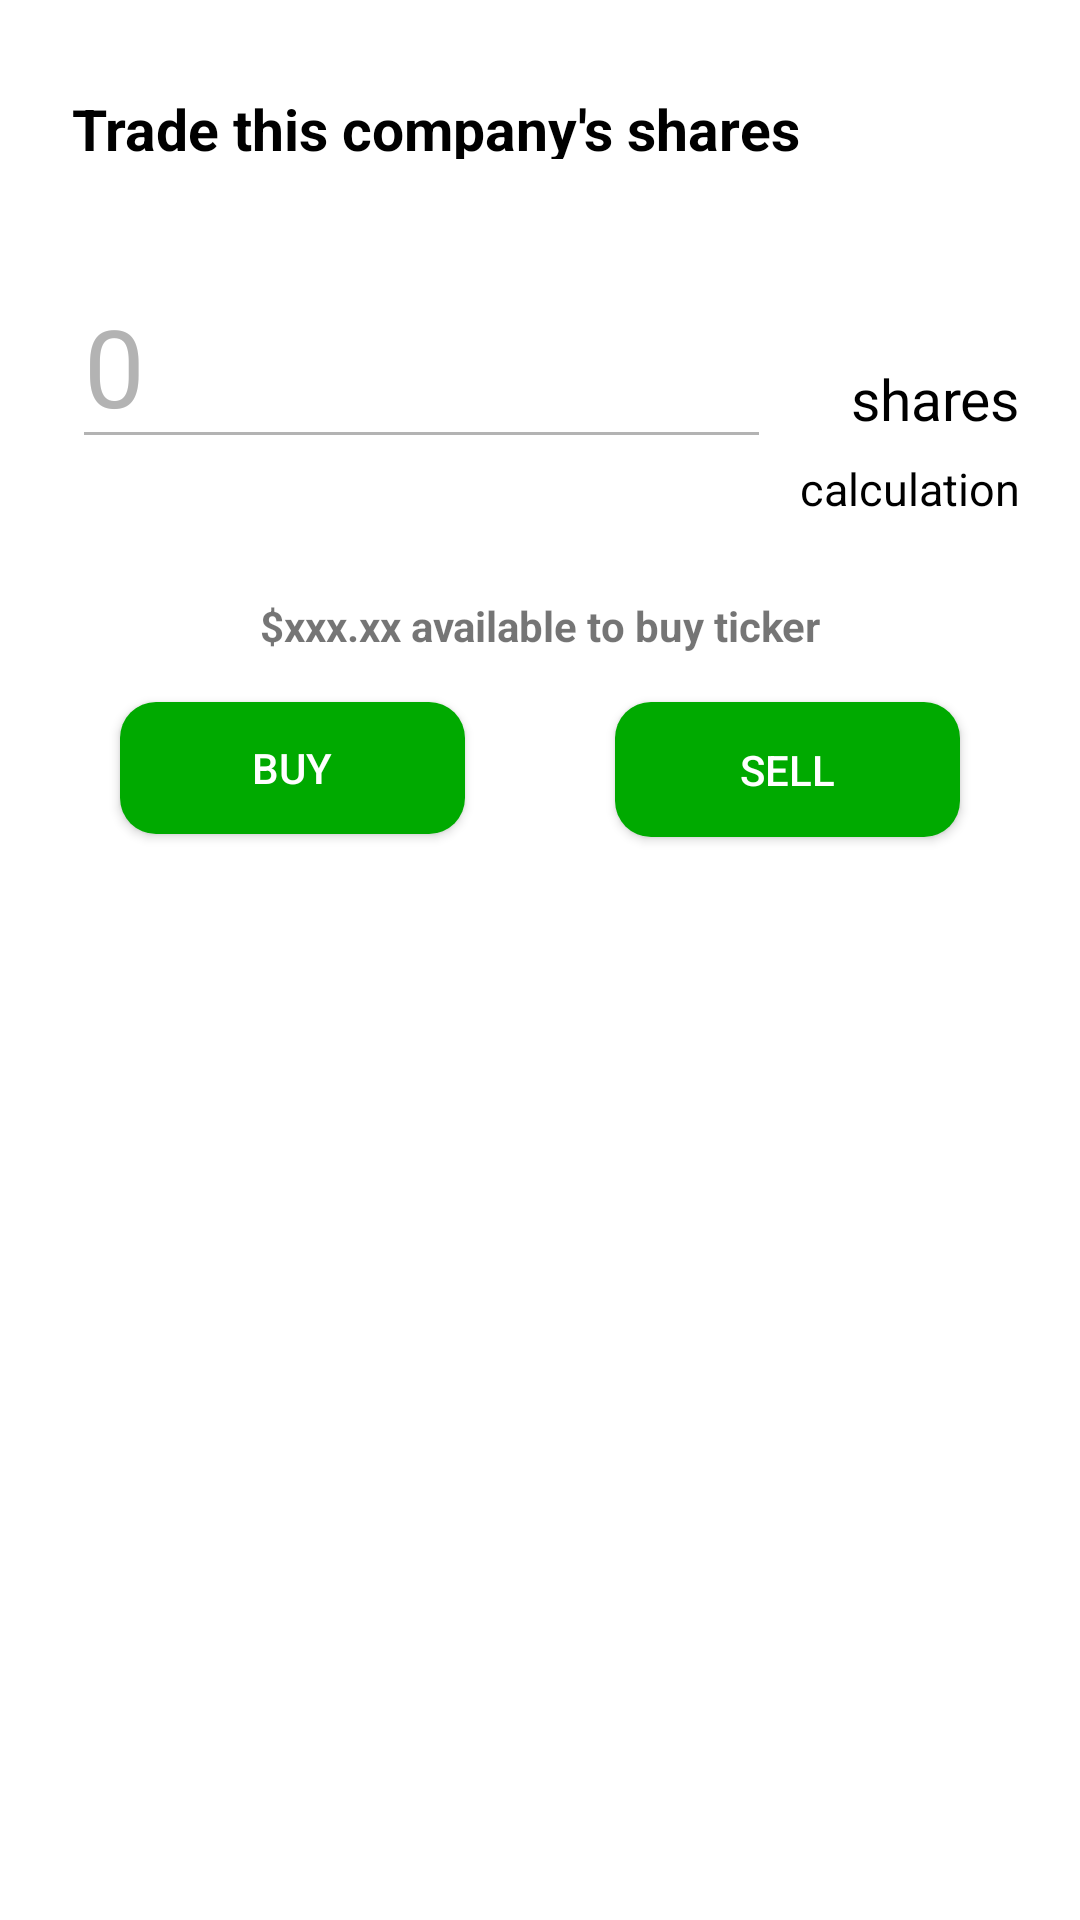

Write the Android layout XML for this screen, with the resource values it uses.
<!-- AndroidManifest.xml: application theme Theme.AppCompat.Light.NoActionBar -->
<!-- res/layout/trade_dialog.xml -->
<?xml version="1.0" encoding="utf-8"?>
<RelativeLayout xmlns:android="http://schemas.android.com/apk/res/android"
    xmlns:app="http://schemas.android.com/apk/res-auto"
    xmlns:tools="http://schemas.android.com/tools"
    android:id="@+id/dialog_container"
    android:layout_width="350dp"
    android:layout_height="320dp"
    android:layout_gravity="center"
    android:background="@color/white">

    <androidx.constraintlayout.widget.ConstraintLayout
        android:layout_width="match_parent"
        android:layout_height="289dp">

        <Button
            android:id="@+id/buyButton"
            android:layout_width="115dp"
            android:layout_height="44dp"
            android:layout_marginStart="40dp"
            android:layout_marginTop="16dp"
            android:background="@drawable/rounded_button"
            android:text="Buy"
            android:textColor="@color/white"
            app:layout_constraintStart_toStartOf="parent"
            app:layout_constraintTop_toBottomOf="@+id/tradeText" />

        <EditText
            android:id="@+id/quantityInput"
            android:layout_width="233dp"
            android:layout_height="57dp"
            android:layout_marginStart="24dp"
            android:layout_marginTop="96dp"
            android:ems="10"
            android:hint="0"
            android:inputType="number"
            android:textSize="36sp"
            android:theme="@style/EditTextTheme"
            app:layout_constraintStart_toStartOf="parent"
            app:layout_constraintTop_toTopOf="parent"
            android:textCursorDrawable="@drawable/cursor_color"
            android:textColor="@color/mid_dark_gray"
            android:textColorHint="@color/mid_dark_gray"/>

        <TextView
            android:id="@+id/textView4"
            android:layout_width="wrap_content"
            android:layout_height="wrap_content"
            android:layout_marginTop="120dp"
            android:layout_marginEnd="20dp"
            android:text="shares"
            android:textAppearance="@style/TextAppearance.AppCompat.Medium"
            android:textColor="@color/black"
            android:textSize="19sp"
            app:layout_constraintEnd_toEndOf="parent"
            app:layout_constraintTop_toTopOf="parent" />

        <TextView
            android:id="@+id/calculation"
            android:layout_width="wrap_content"
            android:layout_height="wrap_content"
            android:layout_marginTop="7dp"
            android:layout_marginEnd="20dp"
            android:text="calculation"
            android:textAlignment="viewEnd"
            android:textColor="@color/black"
            android:textSize="15sp"
            app:layout_constraintEnd_toEndOf="parent"
            app:layout_constraintTop_toBottomOf="@+id/textView4" />

        <TextView
            android:id="@+id/tradeDialogTitle"
            android:layout_width="310dp"
            android:layout_height="23dp"
            android:layout_marginStart="24dp"
            android:layout_marginTop="30dp"
            android:text="Trade this company's shares"
            android:textAppearance="@style/TextAppearance.AppCompat.Medium"
            android:textColor="@color/black"
            android:textSize="19sp"
            android:textStyle="bold"
            app:layout_constraintStart_toStartOf="parent"
            app:layout_constraintTop_toTopOf="parent" />

        <Button
            android:id="@+id/sellButton"
            android:layout_width="115dp"
            android:layout_height="45dp"
            android:layout_marginTop="16dp"
            android:layout_marginEnd="40dp"
            android:background="@drawable/rounded_button"
            android:text="Sell"
            android:textColor="@color/white"
            app:layout_constraintEnd_toEndOf="parent"
            app:layout_constraintTop_toBottomOf="@+id/tradeText" />

        <TextView
            android:id="@+id/tradeText"
            android:layout_width="wrap_content"
            android:layout_height="wrap_content"
            android:layout_marginTop="46dp"
            android:text="$xxx.xx available to buy ticker"
            android:textAlignment="center"
            android:textStyle="bold"
            app:layout_constraintEnd_toEndOf="parent"
            app:layout_constraintStart_toStartOf="parent"
            app:layout_constraintTop_toBottomOf="@+id/quantityInput" />
    </androidx.constraintlayout.widget.ConstraintLayout>
</RelativeLayout>
<!-- resources referenced by this layout -->
<resources>
  <color name="black">#FF000000</color>
  <color name="mid_dark_gray">#B3B3B3</color>
  <color name="white">#FFFFFFFF</color>
  <!-- drawable cursor_color (drawable) -->
  <?xml version="1.0" encoding="utf-8"?>
  <shape xmlns:android="http://schemas.android.com/apk/res/android">
      <size android:width="2dp" />
      <solid android:color="@color/mid_dark_gray"/>
  </shape>
  <!-- drawable rounded_button (drawable) -->
  <?xml version="1.0" encoding="utf-8"?>
  <shape xmlns:android="http://schemas.android.com/apk/res/android">
      <corners android:radius="12dp" />
      <solid android:color="@color/green"/>
  </shape>
  <style name="EditTextTheme" parent="Theme.AppCompat.Light.DarkActionBar">
          <item name="colorControlNormal">@color/mid_dark_gray</item>
          <item name="colorControlActivated">@color/purple_200</item>
          <item name="colorControlHighlight">@color/mid_dark_gray</item>
      </style>
  <color name="green">#00AA00</color>
  <color name="purple_200">#FFBB86FC</color>
</resources>
